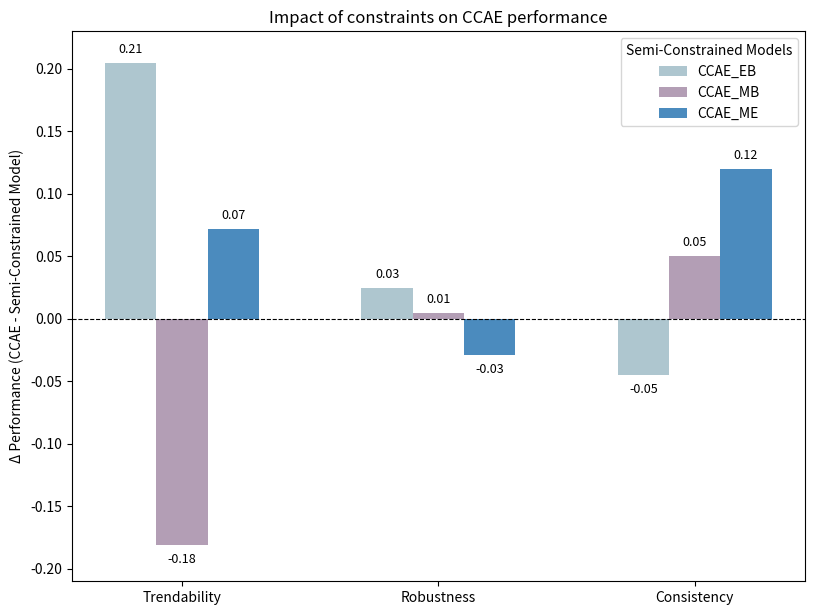

Write Python code to recreate this figure.
import matplotlib.pyplot as plt
import numpy as np

# Define metrics and models
metrics = ['Trendability', 'Robustness', 'Consistency']
models = ['CCAE_EB', 'CCAE_MB', 'CCAE_ME']

# Reference performance (CCAE with all constraints)
reference = [0.489, 0.927, 0.873]

# Performance of each constraint-removed model
data = {
    'CCAE_EB': [0.284, 0.902, 0.918],
    'CCAE_MB': [0.670, 0.922, 0.823],
    'CCAE_ME': [0.417, 0.956, 0.753]
}

# Calculate deltas (Reference - Model Performance)
deltas = {
    model: [ref - val for ref, val in zip(reference, data[model])]
    for model in models
}

# Plot settings
x = np.arange(len(metrics))
width = 0.2
colors = ['#AEC6CF', '#B39EB5', '#4B8BBE']

fig, ax = plt.subplots(figsize=(8.25, 6.25))

# Plot deltas
for i, model in enumerate(models):
    ax.bar(x + (i - 1) * width, deltas[model], width, label=model, color=colors[i])

# Labels and formatting
ax.set_ylabel('Δ Performance (CCAE - Semi-Constrained Model)')
ax.axis(ymin=-0.21, ymax=0.23)
ax.set_title('Impact of constraints on CCAE performance')
ax.set_xticks(x)
ax.set_xticklabels(metrics)
ax.axhline(0, color='black', linewidth=0.8, linestyle='--')
ax.legend(title = 'Semi-Constrained Models')

# Annotate deltas
def annotate_deltas(values, positions):
    for i, val in enumerate(values):
        ax.annotate(f'{val:.2f}', xy=(positions[i], val),
                    xytext=(0, 5 if val >= 0 else -15), textcoords='offset points',
                    ha='center', va='bottom', fontsize=9)

# Apply annotation to each bar group
for i, model in enumerate(models):
    positions = x + (i - 1) * width
    annotate_deltas(deltas[model], positions)

plt.tight_layout()
plt.show()
